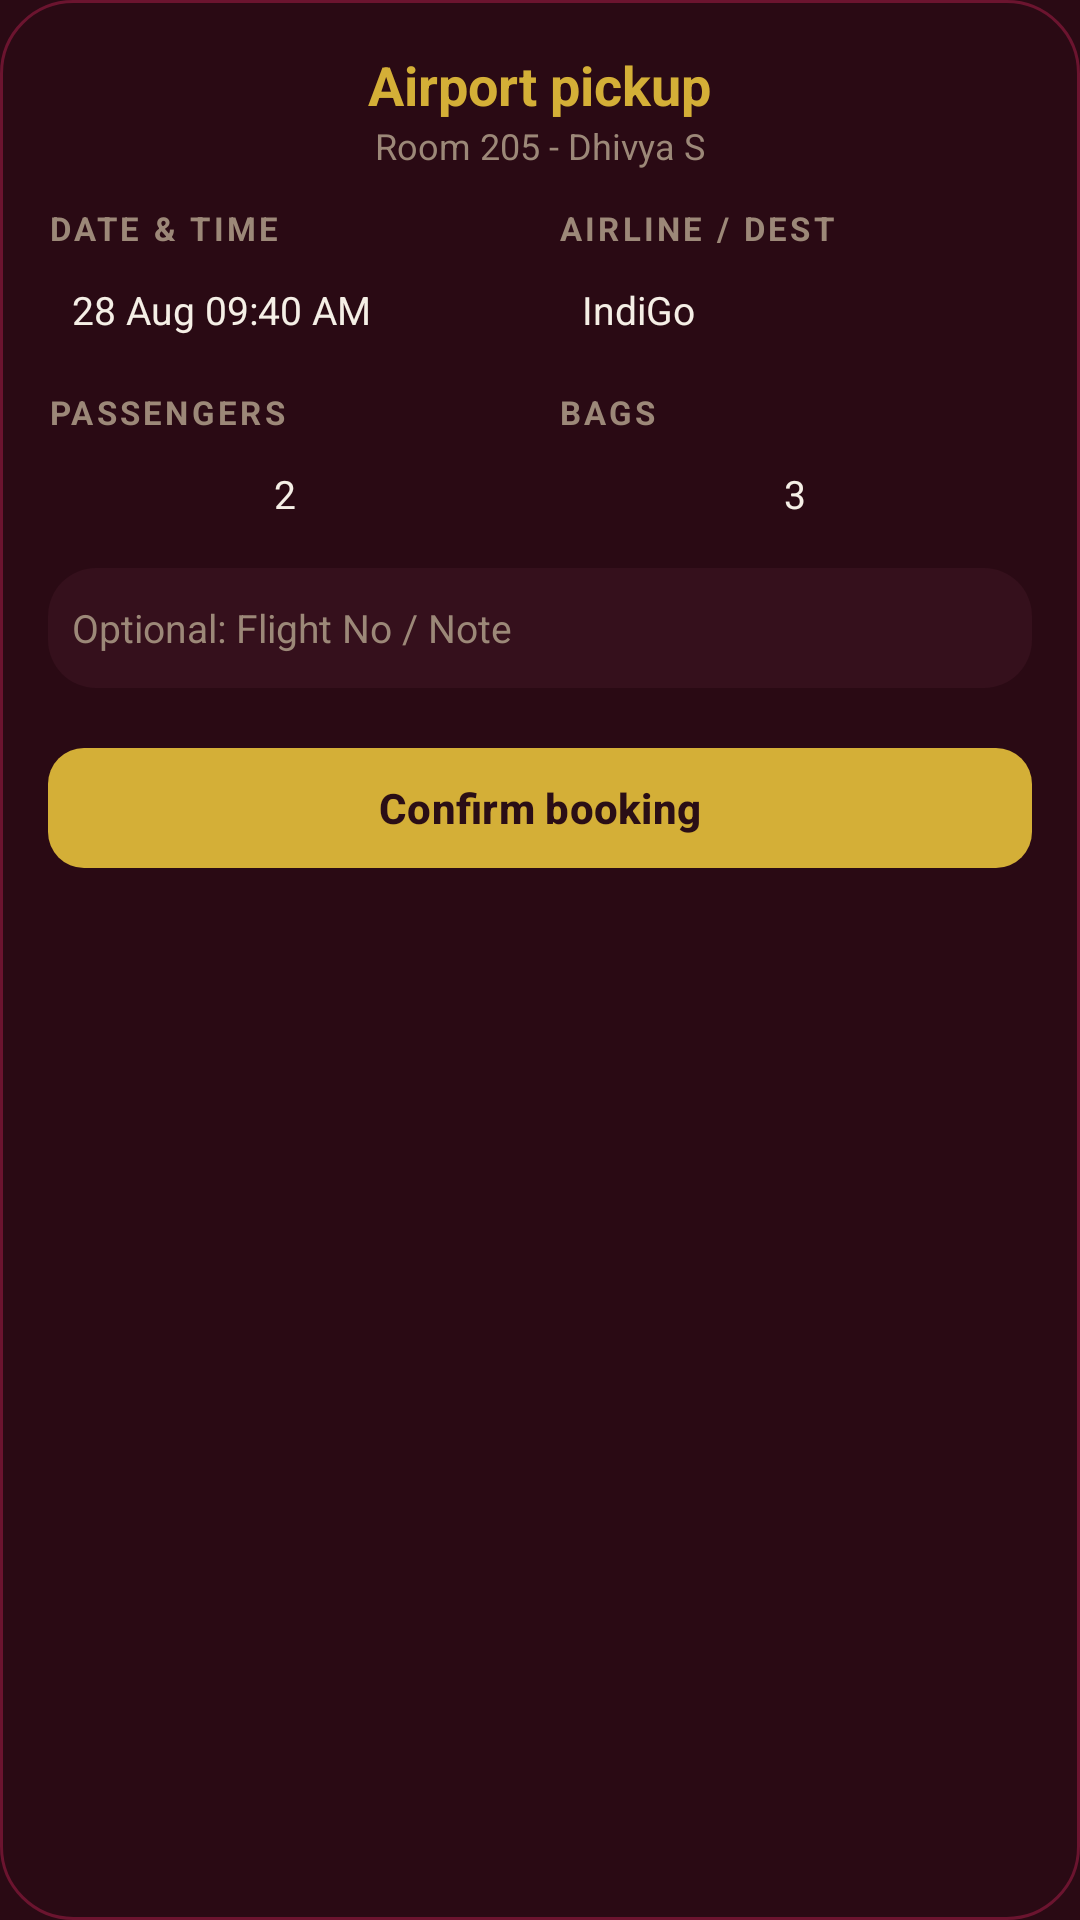

Reconstruct the res/layout file that produces this screen, plus the resources it refers to.
<!-- AndroidManifest.xml: application theme Theme.PineHotelTV -->
<!-- res/layout/dialog_transport_booking.xml -->
<?xml version="1.0" encoding="utf-8"?>
<androidx.constraintlayout.widget.ConstraintLayout xmlns:android="http://schemas.android.com/apk/res/android"
    xmlns:app="http://schemas.android.com/apk/res-auto"
    xmlns:tools="http://schemas.android.com/tools"
    android:layout_width="480dp"
    android:layout_height="wrap_content"
    android:background="@drawable/bg_dialog_main"
    android:padding="16dp">

    <TextView
        android:id="@+id/tvFormTitle"
        android:layout_width="wrap_content"
        android:layout_height="wrap_content"
        android:text="Airport pickup"
        android:textColor="@color/gold_accent"
        android:textSize="18sp"
        android:textStyle="bold"
        app:layout_constraintEnd_toEndOf="parent"
        app:layout_constraintStart_toStartOf="parent"
        app:layout_constraintTop_toTopOf="parent" />

    <TextView
        android:id="@+id/tvGuestInfo"
        android:layout_width="wrap_content"
        android:layout_height="wrap_content"
        android:text="Room 205 - Dhivya S"
        android:textColor="@color/text_muted"
        android:textSize="12sp"
        app:layout_constraintEnd_toEndOf="parent"
        app:layout_constraintStart_toStartOf="parent"
        app:layout_constraintTop_toBottomOf="@id/tvFormTitle" />

    
    <LinearLayout
        android:id="@+id/llDynamicFields"
        android:layout_width="match_parent"
        android:layout_height="wrap_content"
        android:layout_marginTop="8dp"
        android:orientation="vertical"
        app:layout_constraintTop_toBottomOf="@id/tvGuestInfo">

        <LinearLayout
            android:layout_width="match_parent"
            android:layout_height="wrap_content"
            android:baselineAligned="false"
            android:orientation="horizontal">

            
            <LinearLayout
                android:layout_width="0dp"
                android:layout_height="wrap_content"
                android:layout_marginEnd="6dp"
                android:layout_weight="1"
                android:orientation="vertical">
                <TextView
                    android:id="@+id/tvField1Label"
                    style="@style/TransportFieldLabel"
                    android:layout_marginTop="4dp"
                    android:text="DATE &amp; TIME" />
                <LinearLayout
                    android:id="@+id/llField1"
                    style="@style/TransportFieldInputGroup"
                    android:layout_marginTop="3dp"
                    android:padding="8dp">
                    <TextView
                        android:id="@+id/tvField1Value"
                        style="@style/TransportFieldInputValue"
                        android:text="28 Aug 09:40 AM"
                        android:textSize="13sp" />
                </LinearLayout>
            </LinearLayout>

            
            <LinearLayout
                android:layout_width="0dp"
                android:layout_height="wrap_content"
                android:layout_marginStart="6dp"
                android:layout_weight="1"
                android:orientation="vertical">
                <TextView
                    android:id="@+id/tvField2Label"
                    style="@style/TransportFieldLabel"
                    android:layout_marginTop="4dp"
                    android:text="AIRLINE / DEST" />
                <LinearLayout
                    android:id="@+id/llField2"
                    style="@style/TransportFieldInputGroup"
                    android:layout_marginTop="3dp"
                    android:padding="8dp">
                    <TextView
                        android:id="@+id/tvField2Value"
                        style="@style/TransportFieldInputValue"
                        android:text="IndiGo"
                        android:textSize="13sp" />
                </LinearLayout>
            </LinearLayout>
        </LinearLayout>

        <LinearLayout
            android:layout_width="match_parent"
            android:layout_height="wrap_content"
            android:layout_marginTop="6dp"
            android:baselineAligned="false"
            android:orientation="horizontal">

            
            <LinearLayout
                android:layout_width="0dp"
                android:layout_height="wrap_content"
                android:layout_marginEnd="6dp"
                android:layout_weight="1"
                android:orientation="vertical">
                <TextView
                    android:id="@+id/tvField3Label"
                    style="@style/TransportFieldLabel"
                    android:layout_marginTop="4dp"
                    android:text="PASSENGERS" />
                <LinearLayout
                    android:id="@+id/llField3"
                    style="@style/TransportFieldInputGroup"
                    android:layout_marginTop="3dp"
                    android:padding="8dp">
                    <TextView
                        android:id="@+id/tvField3Value"
                        style="@style/TransportFieldInputValue"
                        android:gravity="center"
                        android:text="2"
                        android:textSize="13sp" />
                </LinearLayout>
            </LinearLayout>

            
            <LinearLayout
                android:id="@+id/llField4Container"
                android:layout_width="0dp"
                android:layout_height="wrap_content"
                android:layout_marginStart="6dp"
                android:layout_weight="1"
                android:orientation="vertical">
                <TextView
                    android:id="@+id/tvField4Label"
                    style="@style/TransportFieldLabel"
                    android:layout_marginTop="4dp"
                    android:text="BAGS" />
                <LinearLayout
                    android:id="@+id/llField4"
                    style="@style/TransportFieldInputGroup"
                    android:layout_marginTop="3dp"
                    android:padding="8dp">
                    <TextView
                        android:id="@+id/tvField4Value"
                        style="@style/TransportFieldInputValue"
                        android:gravity="center"
                        android:text="3"
                        android:textSize="13sp" />
                </LinearLayout>
            </LinearLayout>
        </LinearLayout>

        <EditText
            android:id="@+id/etOptionalField"
            style="@style/TransportFieldEditText"
            android:layout_marginTop="8dp"
            android:minHeight="40dp"
            android:padding="8dp"
            android:textSize="13sp"
            android:hint="Optional: Flight No / Note" />

    </LinearLayout>

    <com.google.android.material.button.MaterialButton
        android:id="@+id/btnConfirm"
        android:layout_width="match_parent"
        android:layout_height="48dp"
        android:layout_marginTop="16dp"
        android:text="Confirm booking"
        android:textColor="@color/burgundy_text"
        android:textSize="14sp"
        android:textStyle="bold"
        app:backgroundTint="@color/gold_accent"
        app:cornerRadius="12dp"
        app:layout_constraintTop_toBottomOf="@id/llDynamicFields" />

</androidx.constraintlayout.widget.ConstraintLayout>
<!-- resources referenced by this layout -->
<resources>
  <color name="burgundy_text">#2A0E16</color>
  <color name="gold_accent">#D4AF37</color>
  <color name="text_muted">#9C8878</color>
  <!-- drawable bg_dialog_main (drawable) -->
  <?xml version="1.0" encoding="utf-8"?>
  <shape xmlns:android="http://schemas.android.com/apk/res/android">
      <solid android:color="@color/wine_dark" />
      <corners android:radius="24dp" />
      <stroke android:width="1dp" android:color="@color/wine_light" />
  </shape>
  <style name="TransportFieldEditText">
          <item name="android:layout_width">match_parent</item>
          <item name="android:layout_height">wrap_content</item>
          <item name="android:layout_marginTop">6dp</item>
          <item name="android:background">@drawable/selector_dialog_input</item>
          <item name="android:padding">12dp</item>
          <item name="android:textColor">@color/text_primary</item>
          <item name="android:textColorHint">@color/text_muted</item>
          <item name="android:textSize" tools:ignore="SpUsage">14sp</item>
      </style>
  <style name="TransportFieldInputGroup">
          <item name="android:layout_width">match_parent</item>
          <item name="android:layout_height">wrap_content</item>
          <item name="android:layout_marginTop">6dp</item>
          <item name="android:background">@drawable/bg_dialog_input_disabled</item>
          <item name="android:orientation">horizontal</item>
          <item name="android:padding">12dp</item>
          <item name="android:gravity">center_vertical</item>
          <item name="android:focusable">true</item>
          <item name="android:clickable">true</item>
      </style>
  <style name="TransportFieldInputValue">
          <item name="android:layout_width">0dp</item>
          <item name="android:layout_height">wrap_content</item>
          <item name="android:layout_weight">1</item>
          <item name="android:textColor">@color/text_primary</item>
          <item name="android:textSize" tools:ignore="SpUsage">14sp</item>
      </style>
  <style name="TransportFieldLabel">
          <item name="android:layout_width">wrap_content</item>
          <item name="android:layout_height">wrap_content</item>
          <item name="android:layout_marginTop">16dp</item>
          <item name="android:textColor">@color/text_muted</item>
          <item name="android:textSize">11sp</item>
          <item name="android:textStyle">bold</item>
          <item name="android:letterSpacing">0.1</item>
          <item name="android:textAllCaps">true</item>
      </style>
  <style name="Theme.PineHotelTV" parent="Theme.Material3.DayNight.NoActionBar">
          <item name="android:windowBackground">@color/wine_dark</item>
          <item name="android:colorBackground">@color/wine_dark</item>
          <item name="colorPrimary">@color/gold_accent</item>
          <item name="colorAccent">@color/gold_accent</item>
          <item name="android:textColorPrimary">@color/text_primary</item>
          <item name="android:windowFullscreen">true</item>
          <item name="android:windowNoTitle">true</item>
      </style>
  <color name="wine_dark">#2A0A14</color>
  <color name="wine_light">#6B142F</color>
  <!-- drawable selector_dialog_input (drawable) -->
  <?xml version="1.0" encoding="utf-8"?>
  <selector xmlns:android="http://schemas.android.com/apk/res/android">
      <item android:state_focused="true">
          <shape android:shape="rectangle">
              <solid android:color="#451525" />
              <corners android:radius="16dp" />
              <stroke android:width="2dp" android:color="@color/gold_accent" />
          </shape>
      </item>
      <item>
          <shape android:shape="rectangle">
              <solid android:color="#35101C" />
              <corners android:radius="16dp" />
          </shape>
      </item>
  </selector>
  <color name="text_primary">#F5EFE6</color>
</resources>
